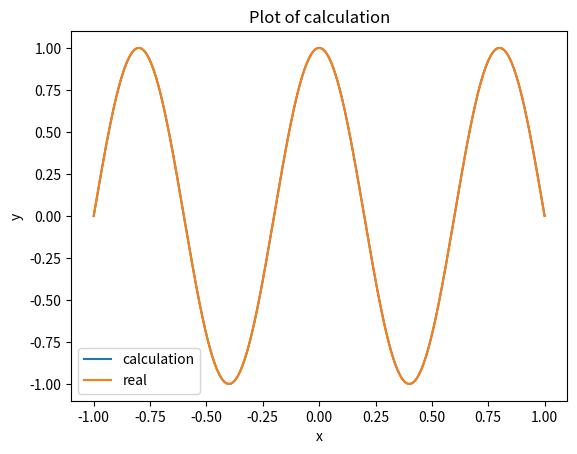

The matplotlib source for this figure:
import numpy as np
from scipy.linalg import eigh  # 用于对称矩阵的广义特征值问题
import matplotlib.pyplot as plt
'''无限深势阱第一次修改后的代码，简单的尝试是，对于接近零的本征值，重新赋予一个很小的值，发现误差很大'''
# 定义矩阵的大小
N = 24 # 设定矩阵大小为 N x N
j = 5  # 定义第几个能级

# 初始化 A 和 B 矩阵
A = np.zeros((N, N))
B = np.zeros((N, N))
f = np.zeros((N))

# 根据给定规则生成矩阵 A 和 B
for m in range(N):
    for n in range(N):
        if (m + n) % 2 == 0:  # m+n 为偶数的情况
            A[m, n] = -8 * (1-m-n-2*m*n) /((m+n+3)*(m+n+1)*(m+n-1))
            B[m, n] = 2 / (m + n + 5) - 4 / (m + n + 3) + 2 / (m + n + 1)
        else:  # m+n 为奇数的情况
            A[m, n] = 0
            B[m, n] = 0



eigenvalues, eigenvectors = eigh(B)
eigenvalues[eigenvalues < 0] = 1e-10
     
diagonal_matrix = np.diag(eigenvalues**(-0.5)) ##这里会出大问题！！，随便设置一个本征值，然后计算，得到的误差会很大

V = np.dot(eigenvectors , diagonal_matrix)
    

H = np.dot(np.dot((V.T) , A ), (V))

print("矩阵 H:")
print(H)
eigenvalues, eigenvectors = eigh(H)

print("eigenvalues:")
print(eigenvalues)

c1 = np.dot(V , eigenvectors[:,j-1])

# 求解的波函数与严格解之间的可视化
def f(x):
     result = 0 #初始化函数值为0
     for i in range(N):
         
         result += c1[i] * ((x**i)*(x-1)*(x+1))
        
     return result



""" v_normalized = eigvecs / np.linalg.norm(eigvecs) """


        
def q(x): 
 result = 0 #初始化函数值为0
 if j % 2 == 0:  # j 为偶数的情况
            result = np.sin(np.pi * j *x /2)   
 else:  # j 为奇数的情况
           
         result = np.cos(np.pi * j * x /2)
       
 return result


# 生成 x 的值范围
x = np.linspace(-1, 1, 400)

# 计算 yz 的值

z = q(x)
y = f(x)
if z[1]*y[1] > 0:
     y=y
else:
     y=-y

     


# 创建图形
plt.plot(x, y, label='calculation')
plt.plot(x, z, label='real')


# 添加标题和标签
plt.title("Plot of calculation")
plt.xlabel("x")
plt.ylabel("y")

# 显示图例
plt.legend()

# 显示图形
plt.show()
